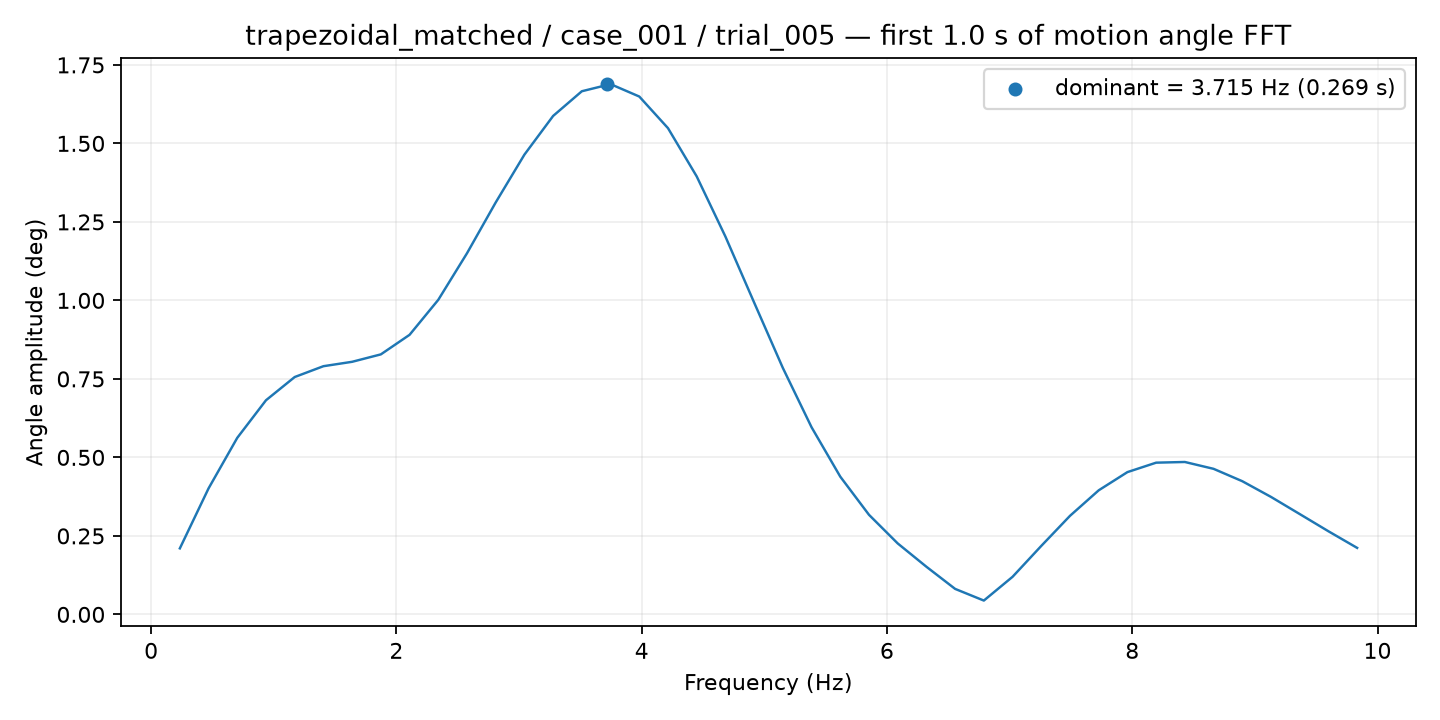

Source data for this figure (header and first rows):
frequency_hz, amplitude_deg
0.2341, 0.2102
0.4683, 0.4013
0.7024, 0.5623
0.9366, 0.682
1.171, 0.7559
1.405, 0.7904
1.639, 0.8044
1.873, 0.8281
2.107, 0.8904
2.341, 1.002
2.576, 1.15
2.81, 1.312
3.044, 1.464
3.278, 1.587
3.512, 1.666
3.746, 1.689
3.98, 1.649
4.215, 1.549
4.449, 1.395
4.683, 1.203
4.917, 0.9932
5.151, 0.7849
5.385, 0.596
5.619, 0.4386
5.854, 0.3171
6.088, 0.226
6.322, 0.1517
6.556, 0.08115
6.79, 0.044
7.024, 0.1197
7.258, 0.2181
7.493, 0.3139
7.727, 0.3951
7.961, 0.4531
8.195, 0.4832
8.429, 0.4853
8.663, 0.4636
8.897, 0.4241
9.131, 0.3741
9.366, 0.3195
9.6, 0.2647
9.834, 0.2118
